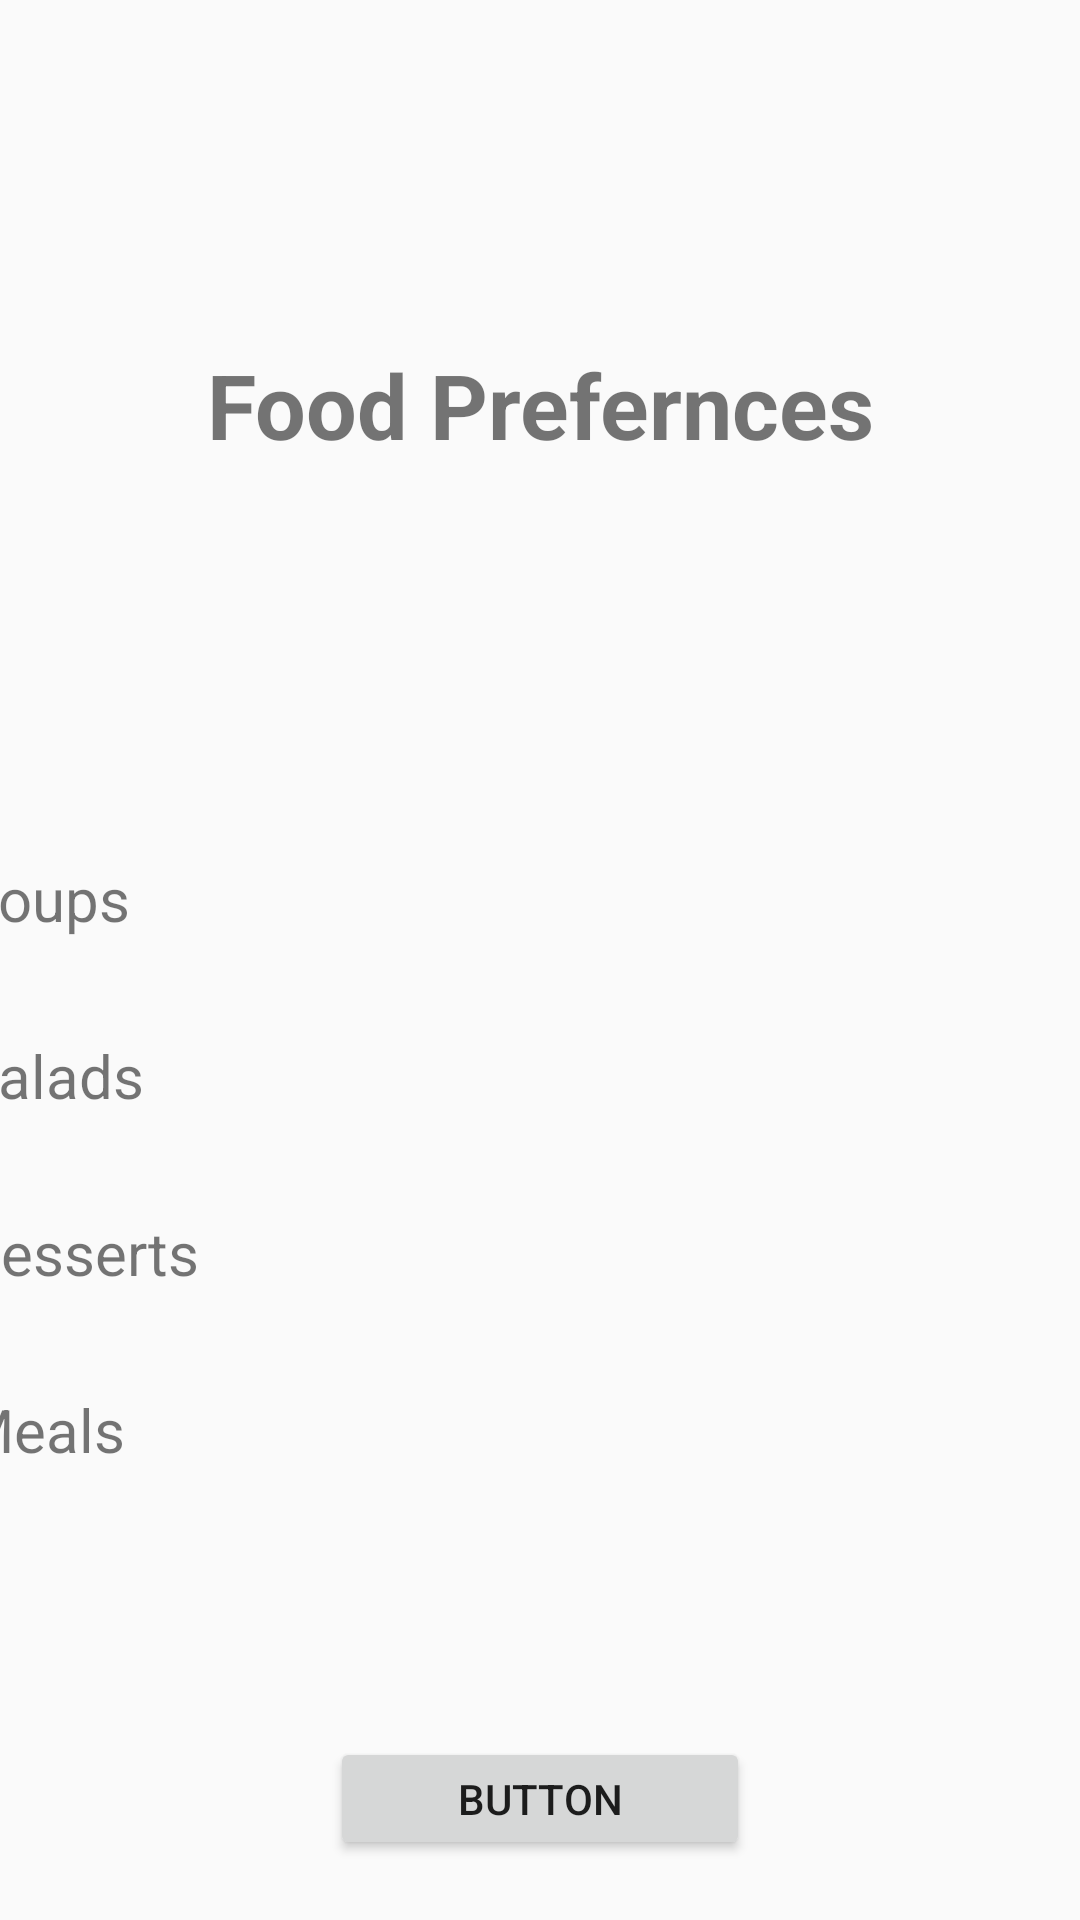

Layout XML and referenced resources for this Android screen:
<!-- AndroidManifest.xml: application theme Theme.BilkeatsLocal -->
<!-- res/layout/activity_preferences.xml -->
<?xml version="1.0" encoding="utf-8"?>
<androidx.constraintlayout.widget.ConstraintLayout xmlns:android="http://schemas.android.com/apk/res/android"
    xmlns:app="http://schemas.android.com/apk/res-auto"
    xmlns:tools="http://schemas.android.com/tools"
    android:layout_width="match_parent"
    android:layout_height="match_parent"
    tools:context=".signup_login.PreferencesActivity">

    <TextView
        android:id="@+id/textView"
        android:layout_width="251dp"
        android:layout_height="70dp"
        android:layout_marginBottom="100dp"
        android:gravity="center"
        android:text="Food Prefernces"
        android:textSize="30sp"
        android:textStyle="bold"
        app:layout_constraintBottom_toTopOf="@+id/linearLayout"
        app:layout_constraintEnd_toEndOf="parent"
        app:layout_constraintStart_toStartOf="parent" />

    <LinearLayout
        android:id="@+id/linearLayout"
        android:layout_width="383dp"
        android:layout_height="267dp"
        android:orientation="vertical"
        app:layout_constraintBottom_toBottomOf="parent"
        app:layout_constraintEnd_toEndOf="parent"
        app:layout_constraintHorizontal_bias="0.571"
        app:layout_constraintStart_toStartOf="parent"
        app:layout_constraintTop_toTopOf="parent"
        app:layout_constraintVertical_bias="0.724">

        <TextView
            android:id="@+id/soupsTextView"
            android:layout_width="match_parent"
            android:layout_height="59dp"
            android:gravity="center_vertical"
            android:text="Soups"
            android:textSize="20sp"
            app:layout_constraintBottom_toBottomOf="parent"
            app:layout_constraintTop_toTopOf="parent" />

        <TextView
            android:id="@+id/saladsTextView"
            android:layout_width="match_parent"
            android:layout_height="59dp"
            android:gravity="center_vertical"
            android:text="Salads"
            android:textSize="20sp"
            app:layout_constraintBottom_toBottomOf="parent"
            app:layout_constraintTop_toTopOf="parent" />

        <TextView
            android:id="@+id/dessertsTextView"
            android:layout_width="match_parent"
            android:layout_height="59dp"
            android:gravity="center_vertical"
            android:text="Desserts"
            android:textSize="20sp"
            app:layout_constraintBottom_toBottomOf="parent"
            app:layout_constraintTop_toTopOf="parent" />

        <TextView
            android:id="@+id/mealsTextView"
            android:layout_width="match_parent"
            android:layout_height="59dp"
            android:gravity="center_vertical"
            android:text="Meals"
            android:textSize="20sp"
            app:layout_constraintBottom_toBottomOf="parent"
            app:layout_constraintTop_toTopOf="parent" />
    </LinearLayout>

    <Button
        android:id="@+id/saveFoodPreferencesButton"
        android:layout_width="140dp"
        android:layout_height="41dp"
        android:layout_marginTop="50dp"
        android:layout_marginBottom="28dp"
        android:onClick="saveFoodPreferencesButtonClicked"
        android:text="Button"
        app:layout_constraintBottom_toBottomOf="parent"
        app:layout_constraintEnd_toEndOf="parent"
        app:layout_constraintStart_toStartOf="parent"
        app:layout_constraintTop_toBottomOf="@+id/linearLayout" />
</androidx.constraintlayout.widget.ConstraintLayout>
<!-- resources referenced by this layout -->
<resources>
  <style name="Theme.BilkeatsLocal" parent="Base.Theme.BilkeatsLocal" />
  <style name="Base.Theme.BilkeatsLocal" parent="Theme.AppCompat.Light.NoActionBar">
          
          
      </style>
</resources>
